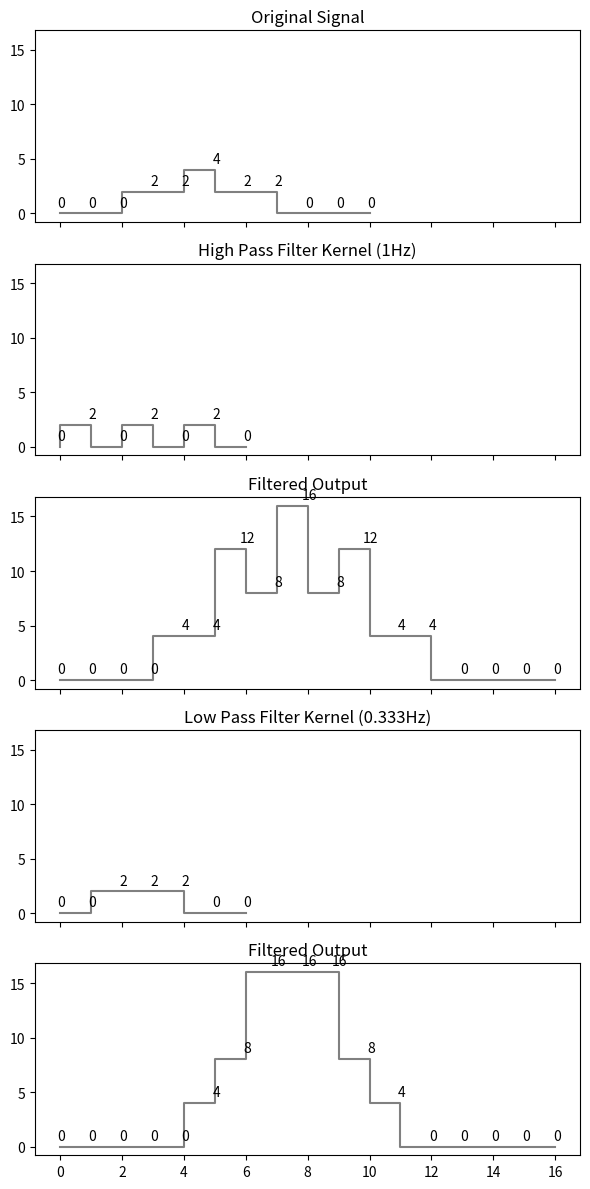

The matplotlib source for this figure:
import numpy as np
import matplotlib.pyplot as plt
import numpy as np

fig, ax = plt.subplots(5, sharex=True, sharey=True, figsize=(6, 12))

signal = [0, 0, 0, 2, 2, 4, 2, 2, 0, 0, 0]
hpf = [0, 2, 0, 2, 0, 2, 0]
lpf = [0, 0, 2, 2, 2, 0, 0]

out1 = np.convolve(signal, hpf)
print(out1)
out2 = np.convolve(signal, lpf)
print(out2)

x = range(0, len(signal))
values = signal
ax[0].plot(x, values, drawstyle="steps-pre", color="gray")
ax[0].set_title("Original Signal")

for x, y in zip(x, values):
    ax[0].annotate(
        "{:.0f}".format(y),
        xy=(x, y),
        xytext=(1, 5),
        textcoords="offset points",
        ha="center",
    )

x = range(0, len(hpf))
values = hpf
ax[1].plot(x, values, drawstyle="steps-pre", color="gray")
ax[1].set_title("High Pass Filter Kernel (1Hz)")

for x, y in zip(x, values):
    ax[1].annotate(
        "{:.0f}".format(y),
        xy=(x, y),
        xytext=(1, 5),
        textcoords="offset points",
        ha="center",
    )

x = range(0, len(out1))
values = out1
ax[2].plot(x, values, drawstyle="steps-pre", color="gray")
ax[2].set_title("Filtered Output")

for x, y in zip(x, values):
    ax[2].annotate(
        "{:.0f}".format(y),
        xy=(x, y),
        xytext=(1, 5),
        textcoords="offset points",
        ha="center",
    )

x = range(0, len(lpf))
values = lpf
ax[3].plot(x, values, drawstyle="steps-pre", color="gray")
ax[3].set_title("Low Pass Filter Kernel (0.333Hz)")

for x, y in zip(x, values):
    ax[3].annotate(
        "{:.0f}".format(y),
        xy=(x, y),
        xytext=(1, 5),
        textcoords="offset points",
        ha="center",
    )

x = range(0, len(out2))
values = out2
ax[4].plot(x, values, drawstyle="steps-pre", color="gray")
ax[4].set_title("Filtered Output")

for x, y in zip(x, values):
    ax[4].annotate(
        "{:.0f}".format(y),
        xy=(x, y),
        xytext=(1, 5),
        textcoords="offset points",
        ha="center",
    )

plt.tight_layout()
plt.savefig("1d_c.png")
